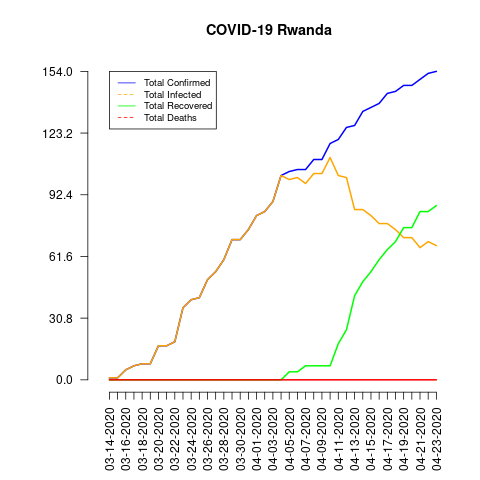

The data file committed next to this chart (first rows):
date, total_confirmed, total_deaths, total_recovered, total_infected, mortality_rate, recovery_rate, daily_growth_rate
03-14-2020, 1, 0, 0, 1, 0.0, 0.0, 0
03-15-2020, 1, 0, 0, 1, 0.0, 0.0, 0.0
03-16-2020, 5, 0, 0, 5, 0.0, 0.0, 4.0
03-17-2020, 7, 0, 0, 7, 0.0, 0.0, 0.4
03-18-2020, 8, 0, 0, 8, 0.0, 0.0, 0.1429
03-19-2020, 8, 0, 0, 8, 0.0, 0.0, 0.0
03-20-2020, 17, 0, 0, 17, 0.0, 0.0, 1.125
03-21-2020, 17, 0, 0, 17, 0.0, 0.0, 0.0
03-22-2020, 19, 0, 0, 19, 0.0, 0.0, 0.1176
03-23-2020, 36, 0, 0, 36, 0.0, 0.0, 0.8947
03-24-2020, 40, 0, 0, 40, 0.0, 0.0, 0.1111
03-25-2020, 41, 0, 0, 41, 0.0, 0.0, 0.025
03-26-2020, 50, 0, 0, 50, 0.0, 0.0, 0.2195
03-27-2020, 54, 0, 0, 54, 0.0, 0.0, 0.08
03-28-2020, 60, 0, 0, 60, 0.0, 0.0, 0.1111
03-29-2020, 70, 0, 0, 70, 0.0, 0.0, 0.1667
03-30-2020, 70, 0, 0, 70, 0.0, 0.0, 0.0
03-31-2020, 75, 0, 0, 75, 0.0, 0.0, 0.07143
04-01-2020, 82, 0, 0, 82, 0.0, 0.0, 0.09333
04-02-2020, 84, 0, 0, 84, 0.0, 0.0, 0.02439
04-03-2020, 89, 0, 0, 89, 0.0, 0.0, 0.05952
04-04-2020, 102, 0, 0, 102, 0.0, 0.0, 0.1461
04-05-2020, 104, 0, 4, 100, 0.0, 3.85, 0.01961
04-06-2020, 105, 0, 4, 101, 0.0, 3.81, 0.009615
04-07-2020, 105, 0, 7, 98, 0.0, 6.67, 0.0
04-08-2020, 110, 0, 7, 103, 0.0, 6.36, 0.04762
04-09-2020, 110, 0, 7, 103, 0.0, 6.36, 0.0
04-10-2020, 118, 0, 7, 111, 0.0, 5.93, 0.07273
04-11-2020, 120, 0, 18, 102, 0.0, 15.0, 0.01695
04-12-2020, 126, 0, 25, 101, 0.0, 19.84, 0.05
04-13-2020, 127, 0, 42, 85, 0.0, 33.07, 0.007937
04-14-2020, 134, 0, 49, 85, 0.0, 36.57, 0.05512
04-15-2020, 136, 0, 54, 82, 0.0, 39.71, 0.01493
04-16-2020, 138, 0, 60, 78, 0.0, 43.48, 0.01471
04-17-2020, 143, 0, 65, 78, 0.0, 45.45, 0.03623
04-18-2020, 144, 0, 69, 75, 0.0, 47.92, 0.006993
04-19-2020, 147, 0, 76, 71, 0.0, 51.7, 0.02083
04-20-2020, 147, 0, 76, 71, 0.0, 51.7, 0.0
04-21-2020, 150, 0, 84, 66, 0.0, 56.0, 0.02041
04-22-2020, 153, 0, 84, 69, 0.0, 54.9, 0.02
04-23-2020, 154, 0, 87, 67, 0.0, 56.49, 0.006536
